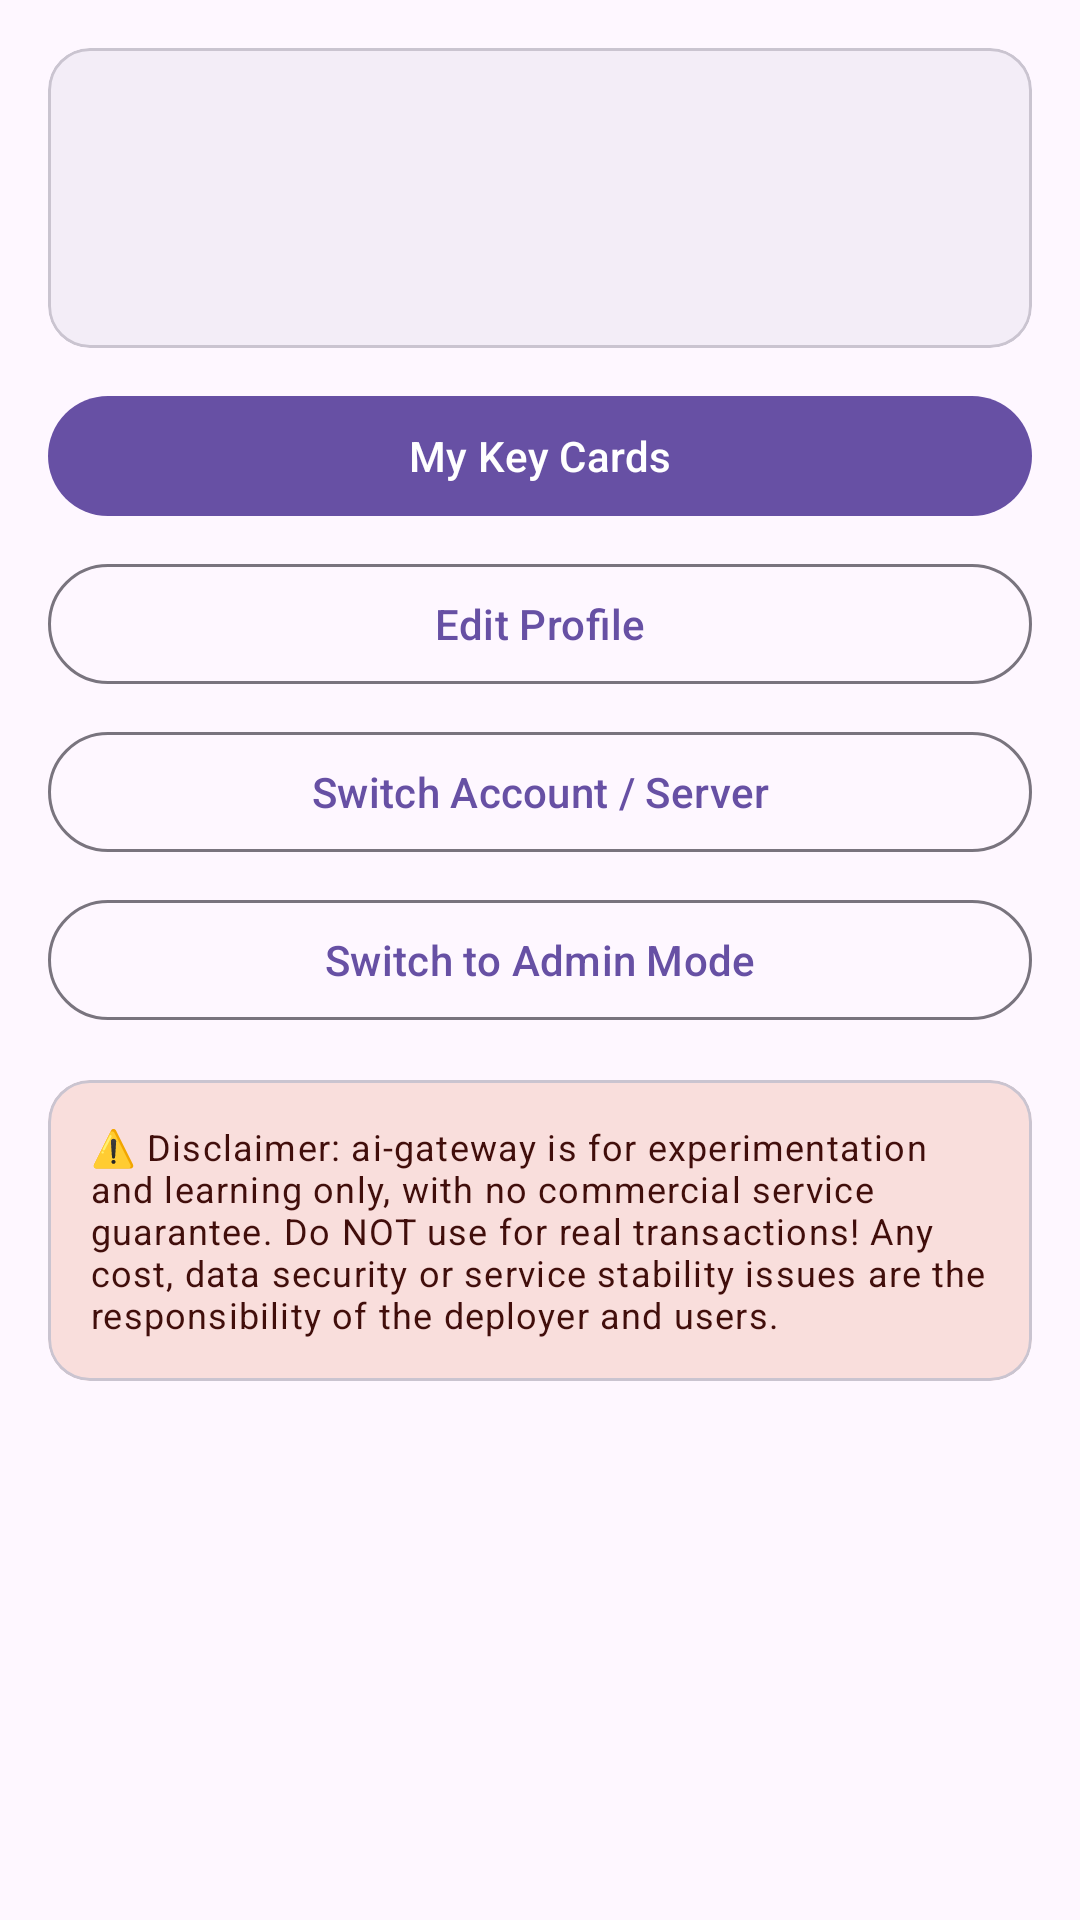

Reconstruct the res/layout file that produces this screen, plus the resources it refers to.
<!-- AndroidManifest.xml: application theme Theme.AIGateway -->
<!-- res/layout/fragment_user_profile.xml -->
<?xml version="1.0" encoding="utf-8"?>
<androidx.core.widget.NestedScrollView xmlns:android="http://schemas.android.com/apk/res/android"
    xmlns:app="http://schemas.android.com/apk/res-auto"
    android:layout_width="match_parent"
    android:layout_height="match_parent"
    android:fillViewport="true">

    <LinearLayout
        android:layout_width="match_parent"
        android:layout_height="wrap_content"
        android:orientation="vertical"
        android:padding="16dp">

        
        <com.google.android.material.card.MaterialCardView
            android:layout_width="match_parent"
            android:layout_height="wrap_content"
            android:layout_marginBottom="12dp"
            app:cardCornerRadius="14dp"
            app:cardBackgroundColor="?attr/colorSurfaceContainer">
            <LinearLayout
                android:layout_width="match_parent"
                android:layout_height="wrap_content"
                android:orientation="vertical"
                android:padding="16dp">

                <TextView
                    android:id="@+id/upName"
                    android:layout_width="match_parent"
                    android:layout_height="wrap_content"
                    android:textAppearance="?attr/textAppearanceTitleLarge" />

                <TextView
                    android:id="@+id/upServer"
                    android:layout_width="match_parent"
                    android:layout_height="wrap_content"
                    android:layout_marginTop="4dp"
                    android:fontFamily="monospace"
                    android:textAppearance="?attr/textAppearanceBodySmall"
                    android:textColor="?attr/colorOnSurfaceVariant" />

                <TextView
                    android:id="@+id/upBranch"
                    android:layout_width="match_parent"
                    android:layout_height="wrap_content"
                    android:layout_marginTop="2dp"
                    android:textAppearance="?attr/textAppearanceBodySmall"
                    android:textColor="?attr/colorOnSurfaceVariant" />
            </LinearLayout>
        </com.google.android.material.card.MaterialCardView>

        
        <com.google.android.material.button.MaterialButton
            android:id="@+id/upMyKeys"
            android:layout_width="match_parent"
            android:layout_height="wrap_content"
            android:layout_marginBottom="8dp"
            android:text="@string/up_my_keys" />

        <com.google.android.material.button.MaterialButton
            android:id="@+id/upEditProfile"
            style="@style/Widget.Material3.Button.OutlinedButton"
            android:layout_width="match_parent"
            android:layout_height="wrap_content"
            android:layout_marginBottom="8dp"
            android:text="@string/up_edit_profile" />

        <com.google.android.material.button.MaterialButton
            android:id="@+id/upSwitchAccount"
            style="@style/Widget.Material3.Button.OutlinedButton"
            android:layout_width="match_parent"
            android:layout_height="wrap_content"
            android:layout_marginBottom="8dp"
            android:text="@string/up_switch" />

        <com.google.android.material.button.MaterialButton
            android:id="@+id/upSwitchMode"
            style="@style/Widget.Material3.Button.OutlinedButton"
            android:layout_width="match_parent"
            android:layout_height="wrap_content"
            android:layout_marginBottom="8dp"
            android:text="@string/up_admin_mode" />

        
        <com.google.android.material.card.MaterialCardView
            android:layout_width="match_parent"
            android:layout_height="wrap_content"
            android:layout_marginTop="8dp"
            app:cardCornerRadius="14dp"
            app:cardBackgroundColor="?attr/colorErrorContainer">
            <TextView
                android:layout_width="match_parent"
                android:layout_height="wrap_content"
                android:padding="14dp"
                android:text="@string/disclaimer_full"
                android:textAppearance="?attr/textAppearanceBodySmall"
                android:textColor="?attr/colorOnErrorContainer" />
        </com.google.android.material.card.MaterialCardView>

        <TextView
            android:id="@+id/upVersion"
            android:layout_width="match_parent"
            android:layout_height="wrap_content"
            android:layout_marginTop="16dp"
            android:gravity="center"
            android:textAppearance="?attr/textAppearanceBodySmall"
            android:textColor="?attr/colorOnSurfaceVariant" />
    </LinearLayout>
</androidx.core.widget.NestedScrollView>
<!-- resources referenced by this layout -->
<resources>
  <string name="disclaimer_full">⚠️ Disclaimer: ai-gateway is for experimentation and learning only, with no commercial service guarantee. Do NOT use for real transactions! Any cost, data security or service stability issues are the responsibility of the deployer and users.</string>
  <string name="up_admin_mode">Switch to Admin Mode</string>
  <string name="up_edit_profile">Edit Profile</string>
  <string name="up_my_keys">My Key Cards</string>
  <string name="up_switch">Switch Account / Server</string>
  <style name="Theme.AIGateway" parent="Theme.Material3.DayNight.NoActionBar">
          <item name="colorPrimary">@color/md_primary</item>
          <item name="colorOnPrimary">@color/md_on_primary</item>
          <item name="colorPrimaryContainer">@color/md_primary_container</item>
          <item name="colorOnPrimaryContainer">@color/md_on_primary_container</item>
          <item name="colorSecondary">@color/md_secondary</item>
          <item name="colorOnSecondary">@color/md_on_secondary</item>
          <item name="colorSecondaryContainer">@color/md_secondary_container</item>
          <item name="colorOnSecondaryContainer">@color/md_on_secondary_container</item>
          <item name="colorTertiary">@color/md_tertiary</item>
          <item name="colorOnTertiary">@color/md_on_tertiary</item>
          <item name="colorTertiaryContainer">@color/md_tertiary_container</item>
          <item name="colorOnTertiaryContainer">@color/md_on_tertiary_container</item>
          <item name="colorError">@color/md_error</item>
          <item name="colorOnError">@color/md_on_error</item>
          <item name="colorErrorContainer">@color/md_error_container</item>
          <item name="colorOnErrorContainer">@color/md_on_error_container</item>
          <item name="android:colorBackground">@color/md_background</item>
          <item name="colorOnBackground">@color/md_on_background</item>
          <item name="colorSurface">@color/md_surface</item>
          <item name="colorOnSurface">@color/md_on_surface</item>
          <item name="colorSurfaceVariant">@color/md_surface_variant</item>
          <item name="colorOnSurfaceVariant">@color/md_on_surface_variant</item>
          <item name="colorOutline">@color/md_outline</item>
          <item name="colorOutlineVariant">@color/md_outline_variant</item>
          <item name="colorSurfaceContainer">@color/md_surface_container</item>
          <item name="colorSurfaceContainerHigh">@color/md_surface_container_high</item>
          <item name="android:statusBarColor">?attr/colorSurface</item>
          <item name="android:navigationBarColor">?attr/colorSurface</item>
          <item name="android:windowLightStatusBar">?attr/isLightTheme</item>
      </style>
  <color name="md_primary">#6750A4</color>
  <color name="md_on_primary">#FFFFFF</color>
  <color name="md_primary_container">#EADDFF</color>
  <color name="md_on_primary_container">#21005D</color>
  <color name="md_secondary">#625B71</color>
  <color name="md_on_secondary">#FFFFFF</color>
  <color name="md_secondary_container">#E8DEF8</color>
  <color name="md_on_secondary_container">#1D192B</color>
  <color name="md_tertiary">#7D5260</color>
  <color name="md_on_tertiary">#FFFFFF</color>
  <color name="md_tertiary_container">#FFD8E4</color>
  <color name="md_on_tertiary_container">#31111D</color>
  <color name="md_error">#B3261E</color>
  <color name="md_on_error">#FFFFFF</color>
  <color name="md_error_container">#F9DEDC</color>
  <color name="md_on_error_container">#410E0B</color>
  <color name="md_background">#FEF7FF</color>
  <color name="md_on_background">#1D1B20</color>
  <color name="md_surface">#FEF7FF</color>
  <color name="md_on_surface">#1D1B20</color>
  <color name="md_surface_variant">#E7E0EC</color>
  <color name="md_on_surface_variant">#49454F</color>
  <color name="md_outline">#79747E</color>
  <color name="md_outline_variant">#CAC4D0</color>
  <color name="md_surface_container">#F3EDF7</color>
  <color name="md_surface_container_high">#ECE6F0</color>
</resources>
